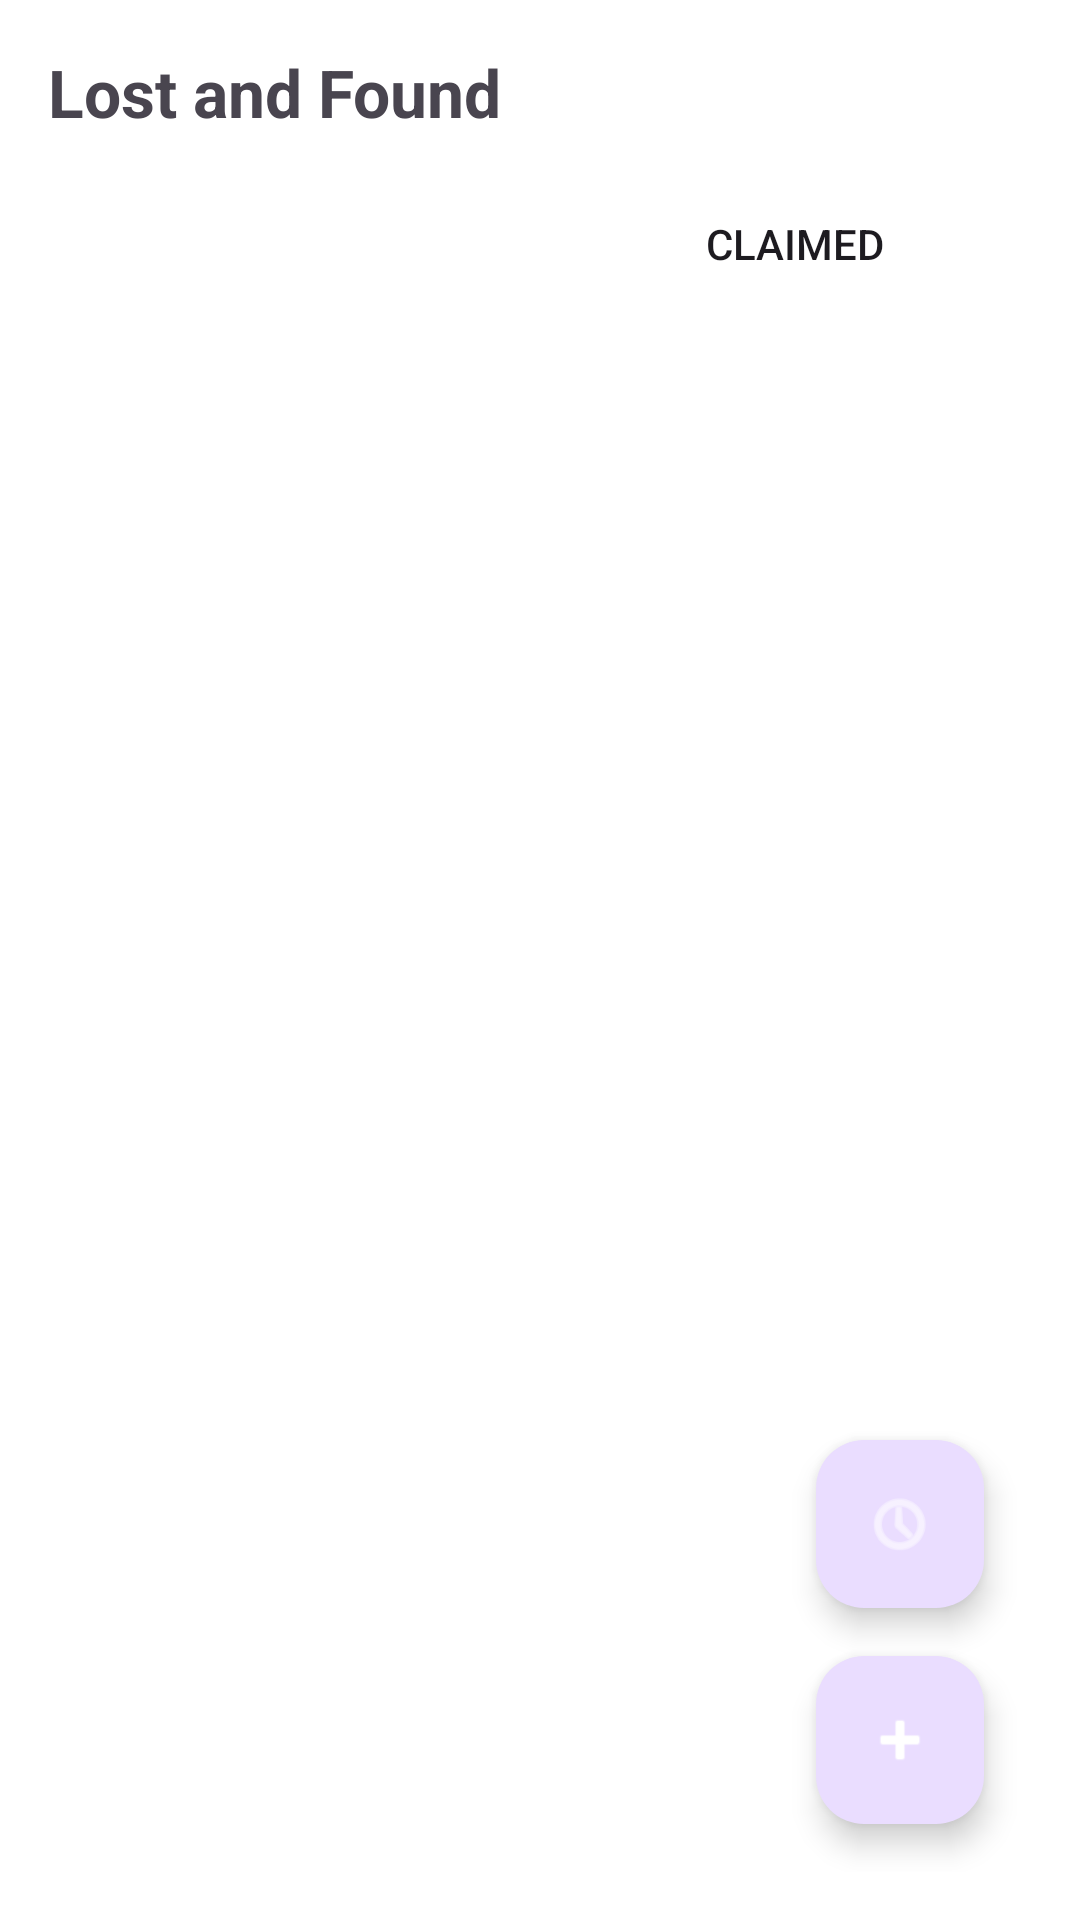

Produce the Android XML layout that renders to this screen, including the resource entries it uses.
<!-- AndroidManifest.xml: application theme Theme.SmartCampusApp -->
<!-- res/layout/activity_lost_and_found.xml -->
<?xml version="1.0" encoding="utf-8"?>
<androidx.constraintlayout.widget.ConstraintLayout xmlns:android="http://schemas.android.com/apk/res/android"
    xmlns:app="http://schemas.android.com/apk/res-auto"
    android:id="@+id/LostAndFound"
    android:layout_width="match_parent"
    android:layout_height="match_parent"
    android:padding="16dp"
    android:background="#FFFFFF">

    
    <TextView
        android:id="@+id/LostFoundTitle"
        android:layout_width="0dp"
        android:layout_height="wrap_content"
        android:text="Lost and Found"
        android:textStyle="bold"
        android:textSize="22sp"
        app:layout_constraintTop_toTopOf="parent"
        app:layout_constraintStart_toStartOf="parent"
        app:layout_constraintEnd_toEndOf="parent" />

    
    <LinearLayout
        android:id="@+id/layoutFilters"
        android:layout_width="0dp"
        android:layout_height="wrap_content"
        android:orientation="horizontal"
        android:layout_marginTop="14dp"
        app:layout_constraintTop_toBottomOf="@id/LostFoundTitle"
        app:layout_constraintStart_toStartOf="parent"
        app:layout_constraintEnd_toEndOf="parent">

        <Button
            android:id="@+id/btnUnclaimed"
            android:layout_width="0dp"
            android:layout_height="44dp"
            android:layout_weight="1"
            android:text="Unclaimed"
            android:textColor="#FFFFFF"
            android:background="@drawable/bg_button_black" />

        <View
            android:layout_width="12dp"
            android:layout_height="1dp" />

        <Button
            android:id="@+id/btnClaimed"
            android:layout_width="0dp"
            android:layout_height="44dp"
            android:layout_weight="1"
            android:text="Claimed"
            android:background="@drawable/bg_button_outline" />
    </LinearLayout>

    
    <androidx.recyclerview.widget.RecyclerView
        android:id="@+id/LostFoundItems"
        android:layout_width="0dp"
        android:layout_height="0dp"
        android:layout_marginTop="14dp"
        android:clipToPadding="false"
        android:paddingBottom="140dp"
        app:layout_constraintTop_toBottomOf="@id/layoutFilters"
        app:layout_constraintBottom_toBottomOf="parent"
        app:layout_constraintStart_toStartOf="parent"
        app:layout_constraintEnd_toEndOf="parent" />

    
    <TextView
        android:id="@+id/EmptyState"
        android:layout_width="wrap_content"
        android:layout_height="wrap_content"
        android:text="No reports yet."
        android:textSize="14sp"
        android:visibility="gone"
        app:layout_constraintTop_toTopOf="@id/LostFoundItems"
        app:layout_constraintStart_toStartOf="parent"
        app:layout_constraintEnd_toEndOf="parent"
        android:layout_marginTop="24dp" />

    
    <com.google.android.material.floatingactionbutton.FloatingActionButton
        android:id="@+id/fabHistory"
        android:layout_width="wrap_content"
        android:layout_height="wrap_content"
        android:contentDescription="Report History"
        android:layout_margin="16dp"
        android:src="@android:drawable/ic_menu_recent_history"
        app:tint="#FFFFFF"
        app:layout_constraintEnd_toEndOf="parent"
        app:layout_constraintBottom_toTopOf="@id/AddReport" />

    
    <com.google.android.material.floatingactionbutton.FloatingActionButton
        android:id="@+id/AddReport"
        android:layout_width="wrap_content"
        android:layout_height="wrap_content"
        android:contentDescription="Add report"
        android:layout_margin="16dp"
        android:src="@android:drawable/ic_input_add"
        app:tint="#FFFFFF"
        app:layout_constraintBottom_toBottomOf="parent"
        app:layout_constraintEnd_toEndOf="parent" />

</androidx.constraintlayout.widget.ConstraintLayout>
<!-- resources referenced by this layout -->
<resources>
  <style name="Theme.SmartCampusApp" parent="Base.Theme.SmartCampusApp" />
  <style name="Base.Theme.SmartCampusApp" parent="Theme.Material3.DayNight.NoActionBar">
          
          
      </style>
</resources>
